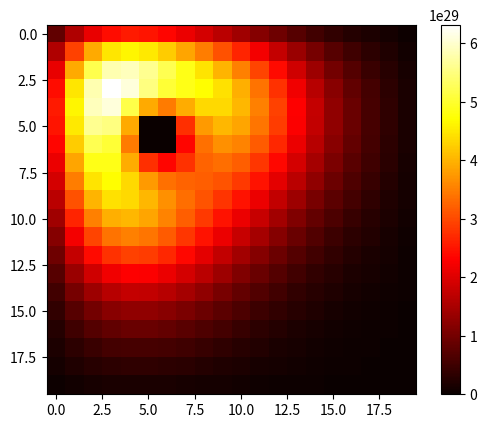

Source code (Python):
import matplotlib.pyplot as plt
import numpy as np


class SlimeMoldPathfinder:
    def __init__(self, grid_size, start, end, obstacles, n_iterations=100):
        self.grid_size = grid_size
        self.grid = np.zeros(grid_size)
        self.start = start
        self.end = end
        self.n_iterations = n_iterations
        self.pheromone_map = np.zeros(grid_size)
        self.current_position = start
        self.obstacles = obstacles

        # Initialize pheromones at the starting position and obstacles
        self.pheromone_map[start] = 1
        for obs in obstacles:
            self.grid[obs] = -1  # Marking obstacles

    def update_pheromones(self):
        # Diffuse and evaporate pheromones
        kernel = np.array([[0.1, 0.2, 0.1],
                           [0.2, 1.0, 0.2],
                           [0.1, 0.2, 0.1]])
        self.pheromone_map = self.convolve(self.pheromone_map, kernel)
        self.pheromone_map *= 0.99  # Evaporation
        # Ensure obstacles don't have pheromones
        self.pheromone_map[self.grid == -1] = 0

    def move(self):
        # Move the mold towards the area of highest pheromone concentration
        x, y = self.current_position
        neighborhood = self.pheromone_map[max(0, x-1):x+2, max(0, y-1):y+2]
        next_move = np.unravel_index(neighborhood.argmax(), neighborhood.shape)
        new_position = (max(0, x-1) + next_move[0], max(0, y-1) + next_move[1])

        # Move if the new position is not an obstacle
        if self.grid[new_position] != -1:
            self.current_position = new_position
            # Update pheromones at the new position
            self.pheromone_map[self.current_position] += 1

    def find_path(self):
        for _ in range(self.n_iterations):
            self.update_pheromones()
            self.move()

            # Terminate if the end is reached
            if self.current_position == self.end:
                print("Target reached!")
                break

        return self.pheromone_map

    @staticmethod
    def convolve(array, kernel):
        # Convolution for pheromone diffusion
        padded = np.pad(array, ((1, 1), (1, 1)), mode='constant')
        result = np.zeros_like(array)
        for i in range(array.shape[0]):
            for j in range(array.shape[1]):
                result[i, j] = np.sum(padded[i:i+3, j:j+3] * kernel)
        return result

# Example usage
grid_size = (20, 20)
start = (0, 0)
end = (19, 19)
obstacles = [(5, 5), (5, 6), (6, 5), (6, 6)]  # Some obstacles

pathfinder = SlimeMoldPathfinder(grid_size, start, end, obstacles)
pheromone_map = pathfinder.find_path()

# Visualize the pheromone map
plt.imshow(pheromone_map, cmap='hot')
plt.colorbar()
plt.show()